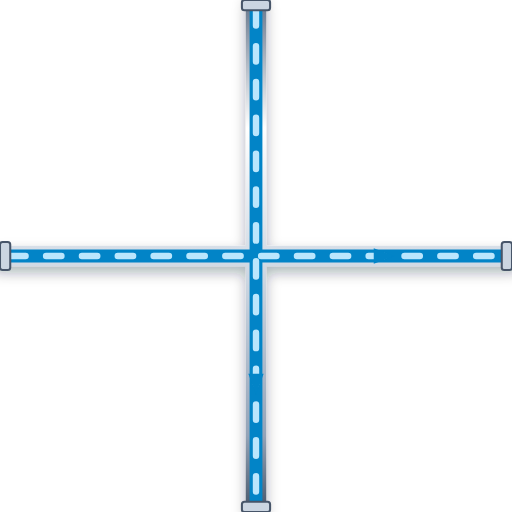
t = 0.00 s
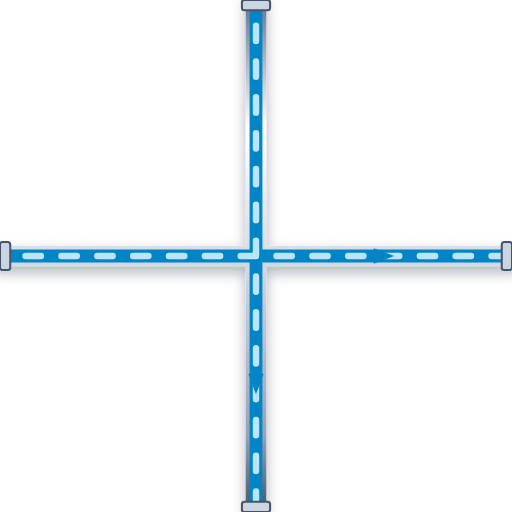
t = 0.20 s
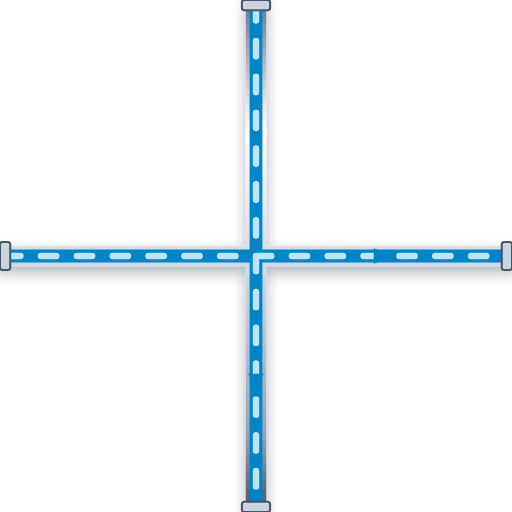
t = 0.40 s
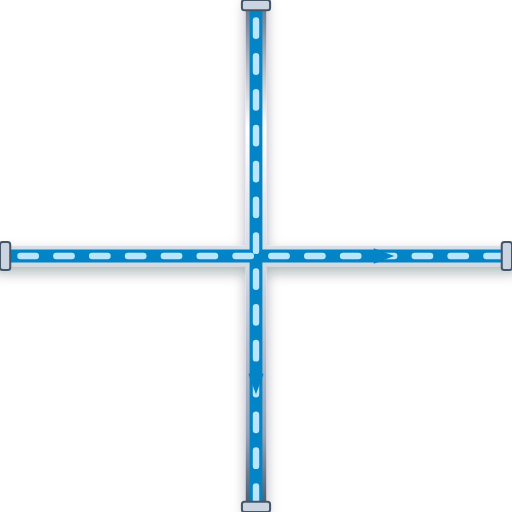
t = 0.60 s

The animated SVG that drew these frames (rendered in a browser with its animation timeline set to each time). Animation: 1 CSS @keyframes rule; one cycle of 0.80 s, repeats indefinitely.

<svg xmlns="http://www.w3.org/2000/svg" viewBox="0 0 200 200" width="200" height="200">
  <defs>
    <style>
      @keyframes p-flow-anim {
        from { stroke-dashoffset: 24; } to { stroke-dashoffset: 0; }
      }
      .anim-p-flow {
        stroke-dasharray: 6 8;
        animation: p-flow-anim 0.8s linear infinite;
      }
    </style>
    <filter id="ssPipeShadow" x="-15%" y="-15%" width="130%" height="130%">
      <feDropShadow dx="0" dy="2.5" stdDeviation="2.5" flood-color="#0f172a" flood-opacity="0.32" />
    </filter>
    <linearGradient id="ssPipeGradH" x1="0%" y1="0%" x2="0%" y2="100%">
      <stop offset="0%" stop-color="#64748b" /><stop offset="25%" stop-color="#ffffff" />
      <stop offset="55%" stop-color="#cbd5e1" /><stop offset="85%" stop-color="#94a3b8" /><stop offset="100%" stop-color="#475569" />
    </linearGradient>
  </defs>

  <!-- Stainless Steel 316 Outer Casing (8px with 3D Drop Shadow) -->
  <path d="M 0 100 L 200 100 M 100 0 L 100 200" stroke="url(#ssPipeGradH)" stroke-width="8" fill="none" stroke-linecap="round" stroke-linejoin="round" filter="url(#ssPipeShadow)"/>

  <!-- Process Fluid Core (5px) -->
  <path d="M 0 100 L 200 100 M 100 0 L 100 200" stroke="#0284C7" stroke-width="5" fill="none" stroke-linecap="round" stroke-linejoin="round"/>

  <!-- Animated Fluid Flow Stream Dashes (2.5px) -->
  <path d="M 0 100 L 200 100 M 100 0 L 100 200" stroke="#BAE6FD" stroke-width="2.5" fill="none" stroke-linejoin="round" stroke-linecap="round" class="anim-p-flow"/>

  <!-- Directional Flow Arrow -->
  <polygon points="146,97 154,100 146,103" fill="#0284C7" /> <polygon points="97,146 100,154 103,146" fill="#0284C7" />

  <!-- ANSI Flange Connection Collars -->
  <rect x="0" y="94.5" width="4" height="11" rx="1" fill="#cbd5e1" stroke="#475569" stroke-width="0.8"/>
  <rect x="196" y="94.5" width="4" height="11" rx="1" fill="#cbd5e1" stroke="#475569" stroke-width="0.8"/>
  <rect x="94.5" y="0" width="11" height="4" rx="1" fill="#cbd5e1" stroke="#475569" stroke-width="0.8"/>
  <rect x="94.5" y="196" width="11" height="4" rx="1" fill="#cbd5e1" stroke="#475569" stroke-width="0.8"/>
</svg>
